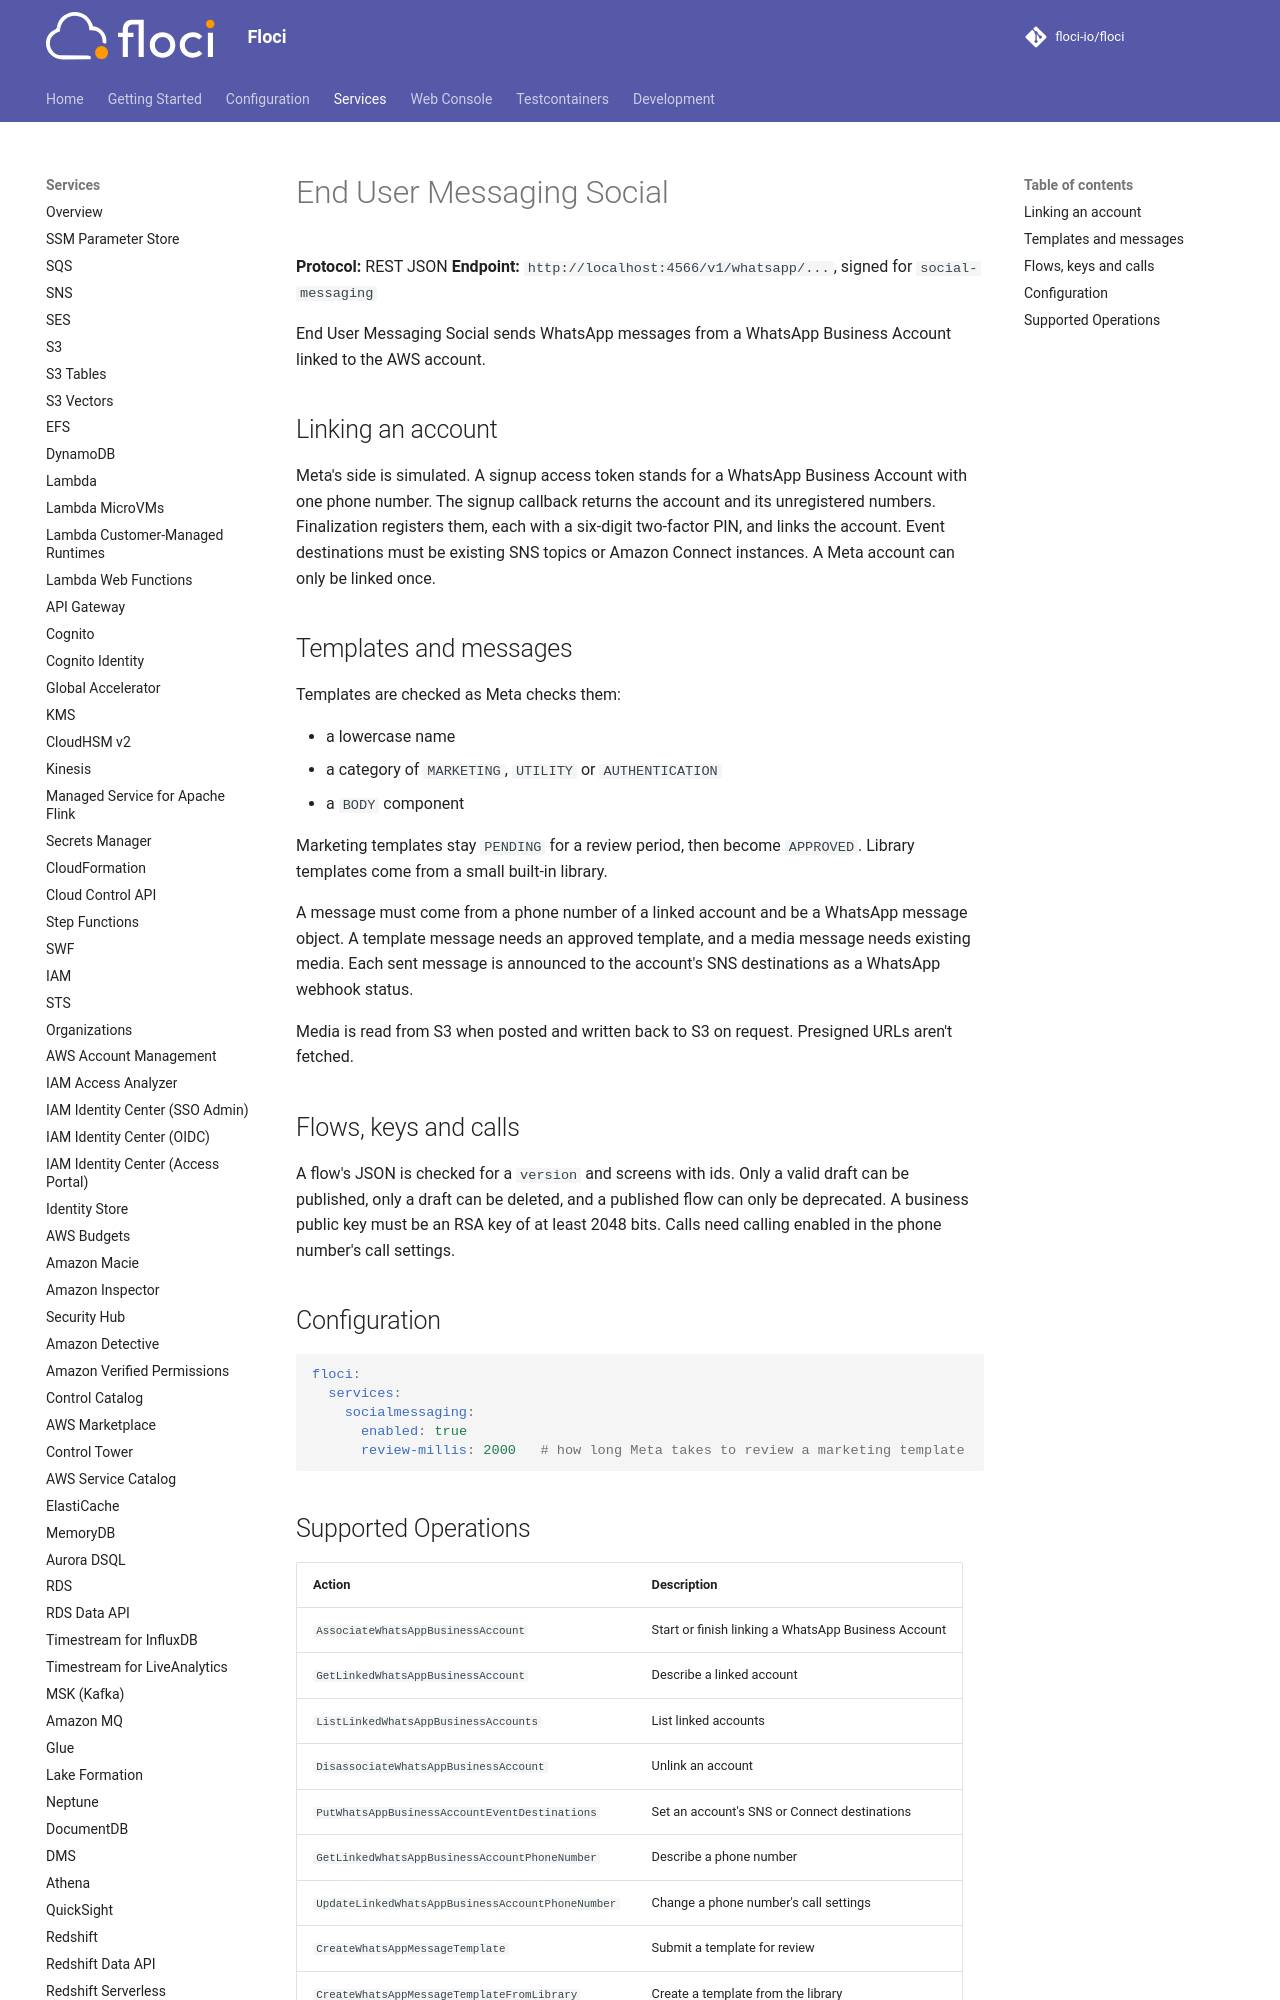

repository: alchemy-run/floci · page: services/socialmessaging/index.html · generator: mkdocs

# End User Messaging Social

**Protocol:** REST JSON
**Endpoint:** `http://localhost:4566/v1/whatsapp/...`, signed for `social-messaging`

End User Messaging Social sends WhatsApp messages from a WhatsApp Business Account linked to the AWS account.

## Linking an account

Meta's side is simulated. A signup access token stands for a WhatsApp Business Account with one phone number. The
signup callback returns the account and its unregistered numbers. Finalization registers them, each with a six-digit
two-factor PIN, and links the account. Event destinations must be existing SNS topics or Amazon Connect instances.
A Meta account can only be linked once.
